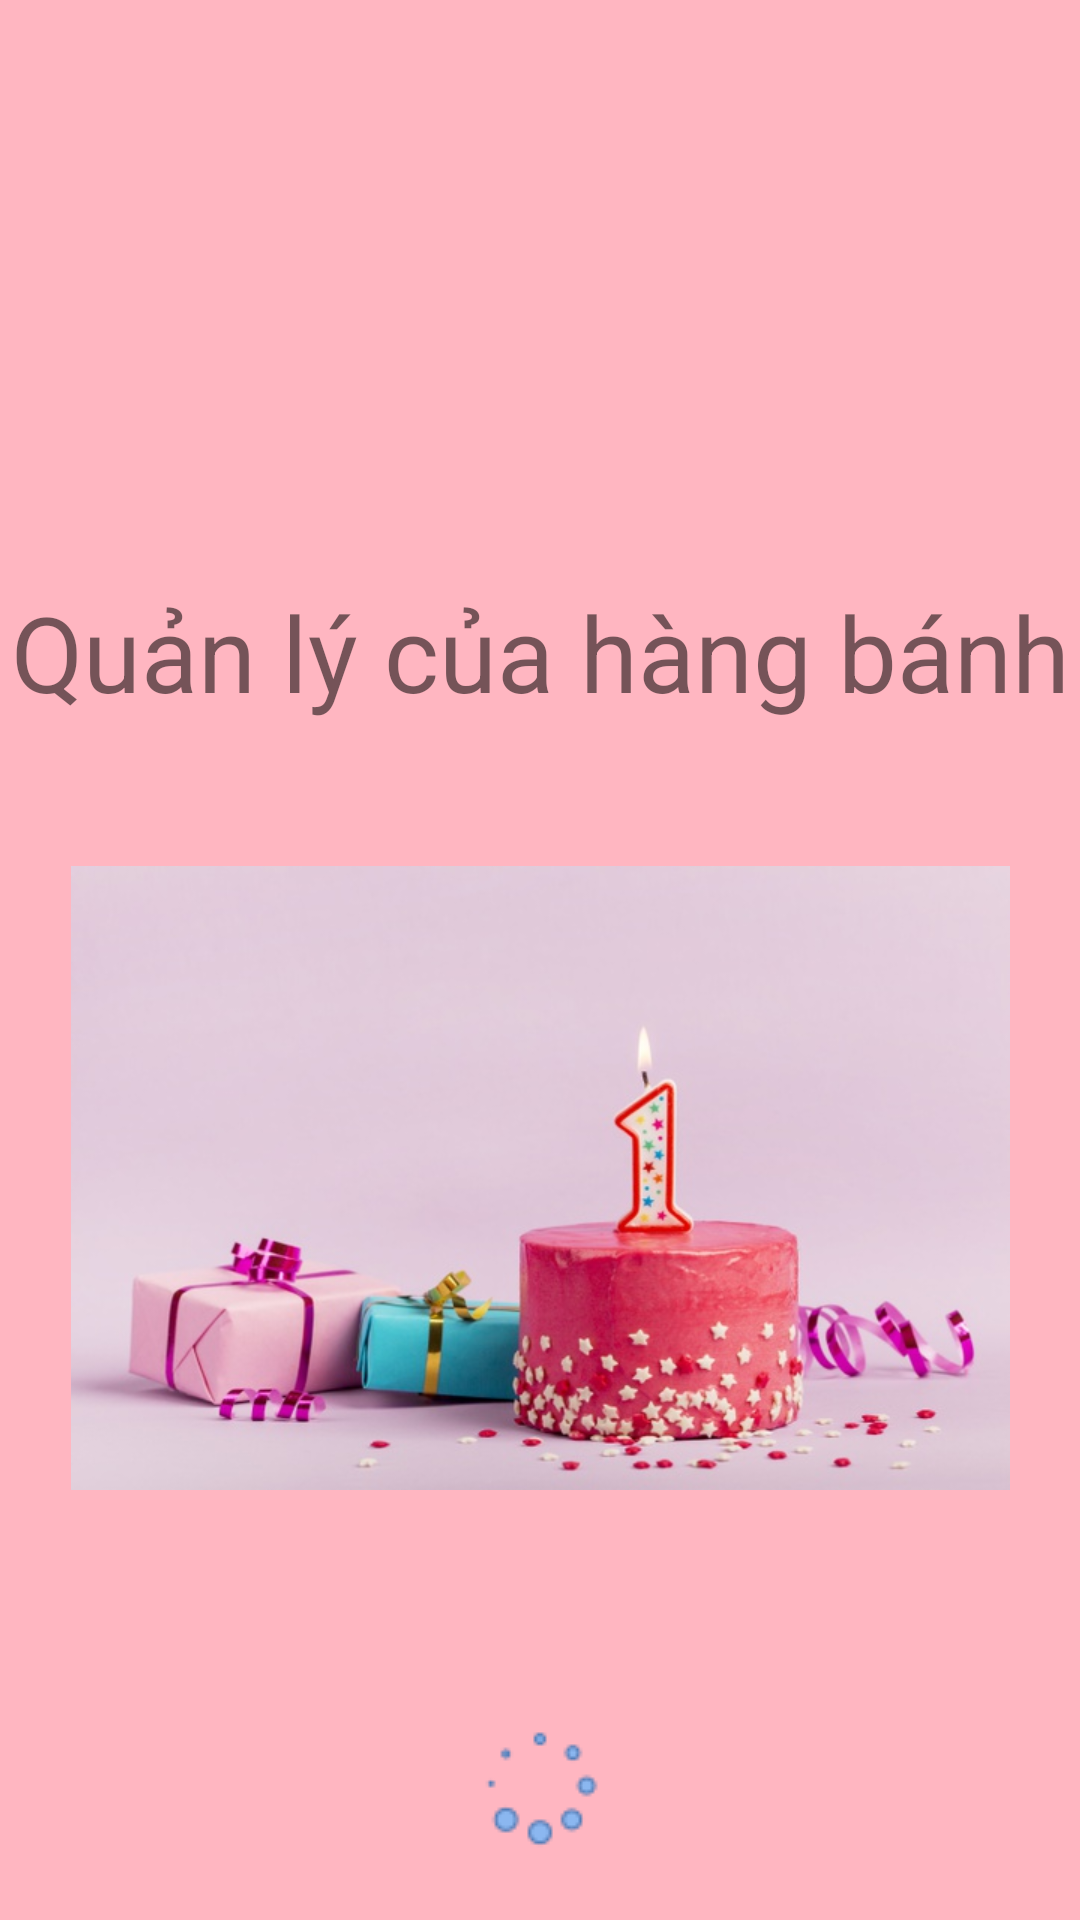

Reconstruct the res/layout file that produces this screen, plus the resources it refers to.
<!-- AndroidManifest.xml: application theme AppTheme -->
<!-- res/layout/load_activity.xml -->
<?xml version="1.0" encoding="utf-8"?>
<androidx.constraintlayout.widget.ConstraintLayout
    xmlns:android="http://schemas.android.com/apk/res/android"
    xmlns:app="http://schemas.android.com/apk/res-auto"
    xmlns:tools="http://schemas.android.com/tools"
    android:layout_width="match_parent"
    android:layout_height="match_parent"
    android:id="@+id/frame_main"
    android:orientation="vertical"
    android:background="@color/colorPink">

    <TextView
        android:id="@+id/textView"
        android:layout_width="wrap_content"
        android:layout_height="wrap_content"
        android:layout_marginTop="194dp"
        android:text="Quản lý của hàng bánh"
        android:textSize="35dp"
        app:layout_constraintEnd_toEndOf="parent"
        app:layout_constraintStart_toStartOf="parent"
        app:layout_constraintTop_toTopOf="parent" />

    <View
        android:id="@+id/view2"
        android:layout_width="313dp"
        android:layout_height="208dp"
        android:layout_marginTop="48dp"
        android:background="@drawable/logo"
        app:layout_constraintEnd_toEndOf="parent"
        app:layout_constraintStart_toStartOf="parent"
        app:layout_constraintTop_toBottomOf="@+id/textView" />

    <TableRow
        android:layout_width="match_parent"
        android:layout_height="@dimen/heightTr_activity"
        android:layout_gravity="bottom"
        android:gravity="center"
        android:orientation="vertical"
        app:layout_constraintTop_toBottomOf="@+id/view2">

        <ImageView
            android:id="@+id/load"
            android:layout_width="wrap_content"
            android:layout_height="wrap_content"
            android:src="@drawable/load"></ImageView>

    </TableRow>
</androidx.constraintlayout.widget.ConstraintLayout>
<!-- resources referenced by this layout -->
<resources>
  <color name="colorPink">#FFB6C1</color>
  <dimen name="heightTr_activity">200dp</dimen>
  <!-- drawable load: png bitmap (drawable, 1362 bytes) -->
  <!-- drawable logo: jpg bitmap (drawable, 56415 bytes) -->
  <style name="AppTheme" parent="Theme.AppCompat.Light.DarkActionBar">
          
          <item name="android:windowFullscreen">true</item>
          <item name="colorPrimary">@color/colorPink</item>
          <item name="colorPrimaryDark">@color/colorPrimaryDark</item>
          <item name="colorAccent">@color/colorAccent</item>
          <item name="windowActionBar">false</item>
          <item name="windowNoTitle">true</item>
      </style>
  <color name="colorPrimaryDark">#3700B3</color>
  <color name="colorAccent">#03DAC5</color>
</resources>
